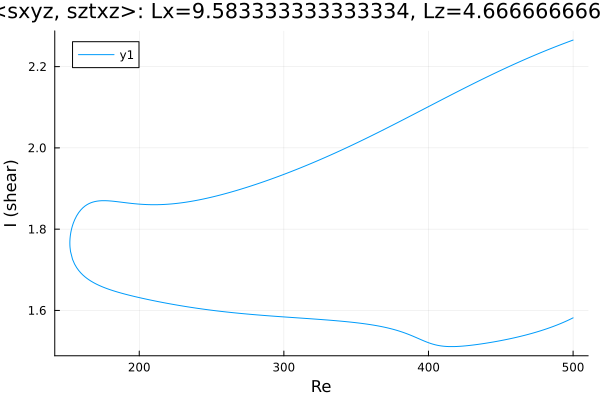

The file beside this chart, header and first rows:
Re, shear
500.0, 2.265
499.5, 2.265
498, 2.263
496.6, 2.261
495.2, 2.259
493.8, 2.257
492.4, 2.255
491, 2.253
489.6, 2.251
488.1, 2.249
486.7, 2.247
485.3, 2.245
483.9, 2.243
482.5, 2.241
481.1, 2.239
479.7, 2.237
478.2, 2.235
476.8, 2.233
475.4, 2.231
474, 2.229
472.6, 2.227
471.2, 2.225
469.8, 2.222
468.3, 2.22
466.9, 2.218
465.5, 2.216
464.1, 2.214
462.7, 2.211
461.3, 2.209
459.9, 2.207
458.4, 2.205
457, 2.202
455.6, 2.2
454.2, 2.198
452.8, 2.195
451.4, 2.193
450, 2.191
448.5, 2.188
447.1, 2.186
445.7, 2.184
444.3, 2.181
442.9, 2.179
441.5, 2.176
440.1, 2.174
438.6, 2.171
437.2, 2.169
435.8, 2.166
434.4, 2.164
433, 2.161
431.6, 2.159
430.2, 2.156
428.7, 2.154
427.3, 2.151
425.9, 2.149
424.5, 2.146
423.1, 2.144
421.7, 2.141
420.3, 2.139
418.8, 2.136
417.4, 2.134
... 505 more rows
